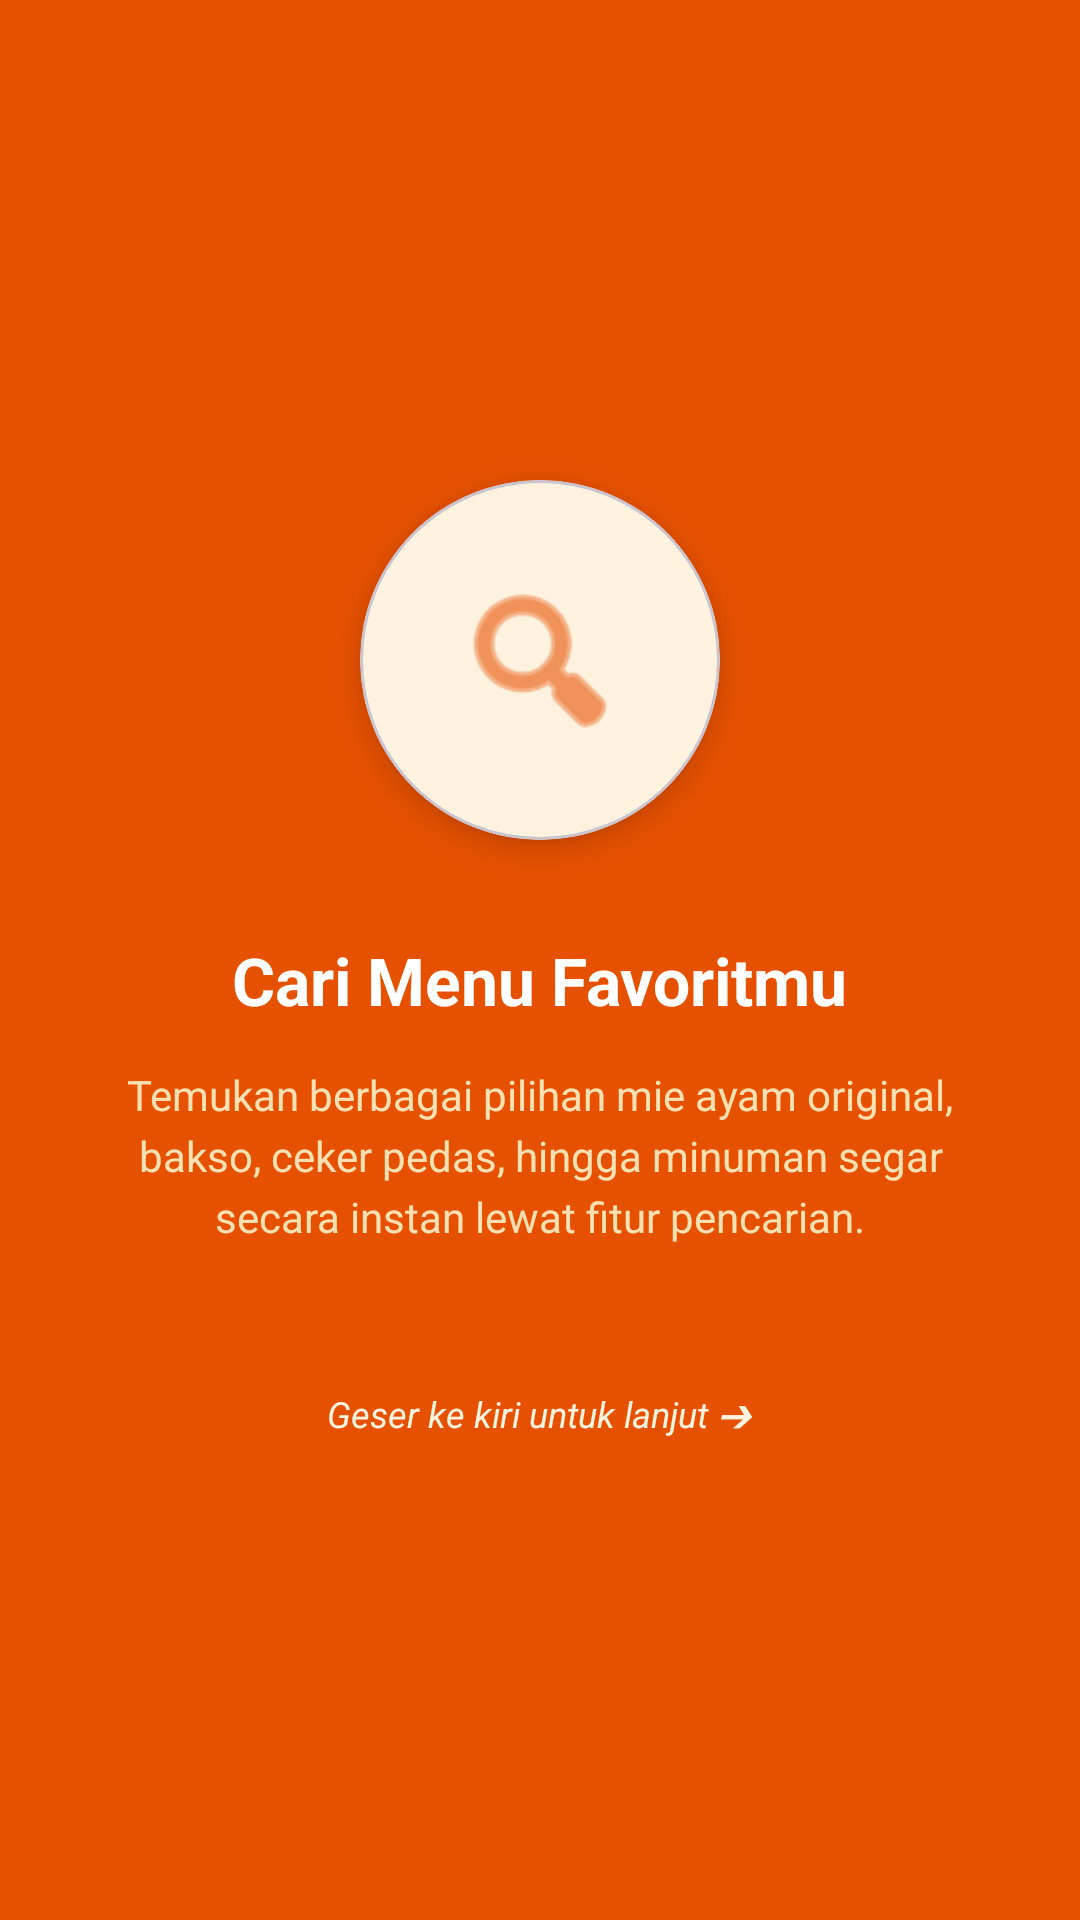

Layout XML and referenced resources for this Android screen:
<!-- AndroidManifest.xml: application theme Theme.SnackRachel -->
<!-- res/layout/fragment_onboard_2.xml -->
<?xml version="1.0" encoding="utf-8"?>
<LinearLayout xmlns:android="http://schemas.android.com/apk/res/android"
    xmlns:app="http://schemas.android.com/apk/res-auto"
    android:layout_width="match_parent"
    android:layout_height="match_parent"
    android:background="#E65100"
    android:gravity="center"
    android:orientation="vertical"
    android:padding="32dp">

    <com.google.android.material.card.MaterialCardView
        android:layout_width="120dp"
        android:layout_height="120dp"
        app:cardBackgroundColor="#FFF3E0"
        app:cardCornerRadius="60dp"
        app:cardElevation="6dp">

        <ImageView
            android:layout_width="60dp"
            android:layout_height="60dp"
            android:layout_gravity="center"
            android:contentDescription="Ikon Pencarian"
            android:src="@android:drawable/ic_menu_search"
            app:tint="#E65100" />
    </com.google.android.material.card.MaterialCardView>

    <TextView
        android:layout_width="wrap_content"
        android:layout_height="wrap_content"
        android:layout_marginTop="32dp"
        android:text="Cari Menu Favoritmu"
        android:textAlignment="center"
        android:textColor="@color/white"
        android:textSize="22sp"
        android:textStyle="bold" />

    <TextView
        android:layout_width="wrap_content"
        android:layout_height="wrap_content"
        android:layout_marginTop="14dp"
        android:lineSpacingExtra="4dp"
        android:text="Temukan berbagai pilihan mie ayam original, bakso, ceker pedas, hingga minuman segar secara instan lewat fitur pencarian."
        android:textAlignment="center"
        android:textColor="#FFE0B2"
        android:textSize="14sp" />

    <TextView
        android:layout_width="wrap_content"
        android:layout_height="wrap_content"
        android:layout_marginTop="48dp"
        android:text="Geser ke kiri untuk lanjut ➔"
        android:textColor="#FFF3E0"
        android:textSize="12sp"
        android:textStyle="italic" />
</LinearLayout>
<!-- resources referenced by this layout -->
<resources>
  <color name="white">#FFFFFFFF</color>
  <style name="Theme.SnackRachel" parent="Base.Theme.SnackRachel" />
  <style name="Base.Theme.SnackRachel" parent="Theme.Material3.DayNight.NoActionBar">
          
          
      </style>
</resources>
